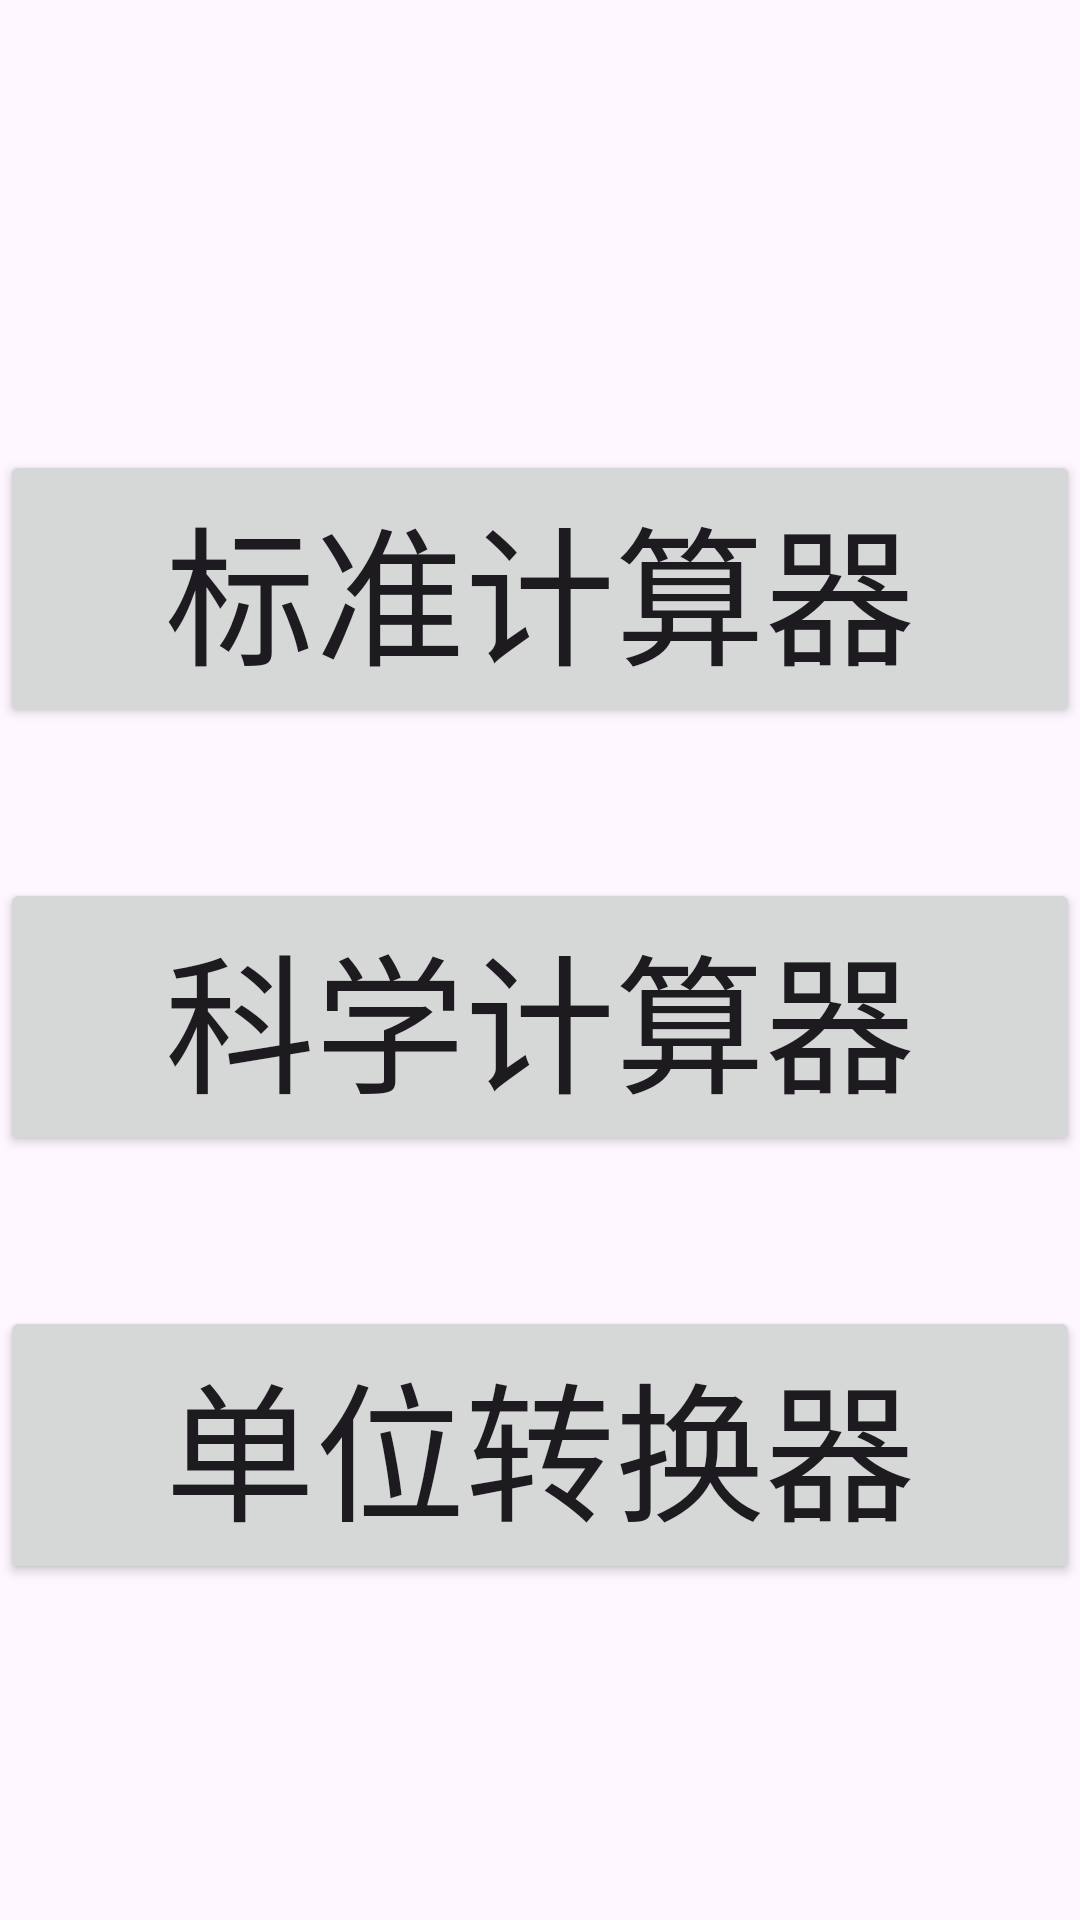

Reconstruct the res/layout file that produces this screen, plus the resources it refers to.
<!-- AndroidManifest.xml: application theme Theme.Calculator -->
<!-- res/layout/content_main.xml -->
<?xml version="1.0" encoding="utf-8"?>
<RelativeLayout
    xmlns:android="http://schemas.android.com/apk/res/android"
    xmlns:tools="http://schemas.android.com/tools"
    xmlns:app="http://schemas.android.com/apk/res-auto"
    android:layout_width="match_parent"
    android:layout_height="match_parent"
    app:layout_behavior="@string/appbar_scrolling_view_behavior"
    tools:showIn="@layout/activity_main"
    tools:context=".MainActivity">

    <Button
        android:layout_width="match_parent"
        android:layout_height="wrap_content"
        android:text="@string/stdCal"
        android:id="@+id/button1"
        android:textSize="50sp"
        android:layout_alignParentTop="true"
        android:layout_alignParentStart="true"
        android:layout_marginTop="150dp"
        android:onClick="onClick"/>

    <Button
        android:layout_width="match_parent"
        android:layout_height="wrap_content"
        android:text="@string/sciCal"
        android:textSize="50sp"
        android:id="@+id/button"
        android:layout_below="@+id/button1"
        android:layout_alignParentStart="true"
        android:layout_marginTop="50dp"
        android:onClick="onClick"/>

    <Button
        android:layout_width="match_parent"
        android:layout_height="wrap_content"
        android:text="@string/unitCal"
        android:textSize="50sp"
        android:id="@+id/button2"
        android:layout_below="@+id/button"
        android:layout_alignParentStart="true"
        android:layout_marginTop="50dp"
        android:onClick="onClick"/>

    <TextView
        android:layout_width="wrap_content"
        android:layout_height="wrap_content"
        android:textAppearance="?android:attr/textAppearanceLarge"
        android:id="@+id/textView"
        android:textSize="30sp"
        android:textColor="@color/white"
        android:layout_alignParentTop="true"
        android:layout_centerHorizontal="true"
        android:layout_marginTop="25dp" />
</RelativeLayout>
<!-- res/layout/activity_main.xml (included above) -->
<?xml version="1.0" encoding="utf-8"?>
<androidx.coordinatorlayout.widget.CoordinatorLayout
    xmlns:android="http://schemas.android.com/apk/res/android"
    xmlns:app="http://schemas.android.com/apk/res-auto"
    xmlns:tools="http://schemas.android.com/tools"
    android:layout_width="match_parent"
    android:layout_height="match_parent"
    android:fitsSystemWindows="true"
    android:background="@drawable/pic3"
    tools:context=".MainActivity">

    <com.google.android.material.appbar.AppBarLayout
        android:layout_height="wrap_content"
        android:layout_width="match_parent"
        android:theme="@style/AppTheme.AppBarOverlay">

        <androidx.appcompat.widget.Toolbar
            android:id="@+id/toolbar"
            android:layout_width="match_parent"
            android:layout_height="?attr/actionBarSize"
            android:background="?attr/colorPrimary"
            app:popupTheme="@style/AppTheme.PopupOverlay" />

    </com.google.android.material.appbar.AppBarLayout>

    <include layout="@layout/content_main"/>

</androidx.coordinatorlayout.widget.CoordinatorLayout>
<!-- resources referenced by this layout -->
<resources>
  <color name="white">#FFFFFFFF</color>
  <!-- drawable pic3: jpeg bitmap (drawable, 104889 bytes) -->
  <string name="sciCal">科学计算器</string>
  <string name="stdCal">标准计算器</string>
  <string name="unitCal">单位转换器</string>
  <style name="AppTheme.AppBarOverlay" parent="ThemeOverlay.AppCompat.Dark.ActionBar" />
  <style name="AppTheme.PopupOverlay" parent="ThemeOverlay.AppCompat.Light" />
  <style name="Theme.Calculator" parent="Base.Theme.Calculator" />
  <style name="Base.Theme.Calculator" parent="Theme.Material3.DayNight.NoActionBar">
          
          
      </style>
</resources>
